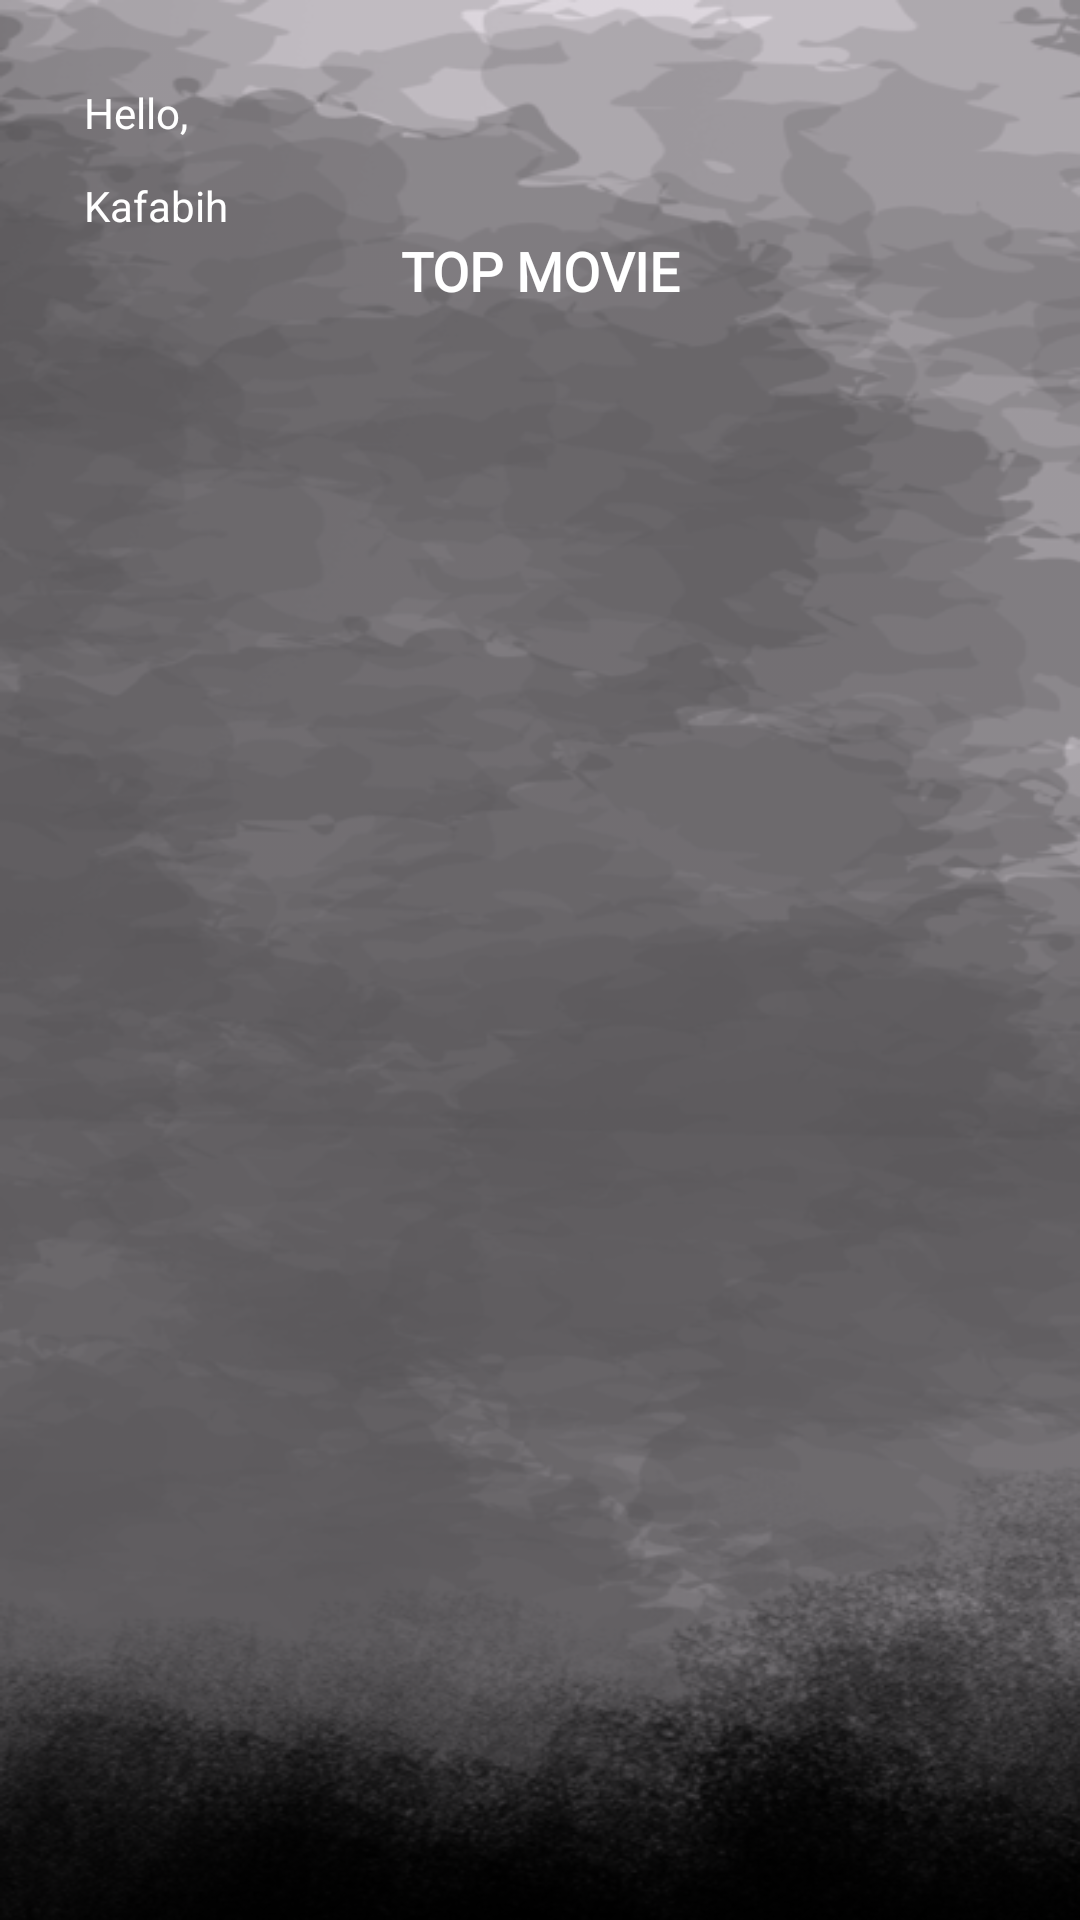

Here is an Android app screen rendered from its layout file. Give the layout XML and the strings, colors and styles it references.
<!-- AndroidManifest.xml: application theme Theme.UTS_android -->
<!-- res/layout/activity_main.xml -->
<?xml version="1.0" encoding="utf-8"?>
<androidx.constraintlayout.widget.ConstraintLayout xmlns:android="http://schemas.android.com/apk/res/android"
    xmlns:app="http://schemas.android.com/apk/res-auto"
    xmlns:tools="http://schemas.android.com/tools"
    android:layout_width="match_parent"
    android:layout_height="match_parent"
    android:padding="16dp"
    android:background="@drawable/paint_2"
    android:backgroundTint="@color/black"
    tools:context=".MainActivity">
    <TextView
        android:layout_width="wrap_content"
        android:layout_height="wrap_content"
        android:id="@+id/welcome"
        android:text="Hello,"
        android:textSize="14dp"
        android:layout_margin="12dp"
        android:textColor="@color/white"
        app:layout_constraintStart_toStartOf="parent"
        app:layout_constraintTop_toTopOf="parent"
        />
    <TextView
        android:layout_width="wrap_content"
        android:layout_height="wrap_content"
        android:id="@+id/username_tv"
        android:textColor="@color/white"
        app:layout_constraintStart_toStartOf="parent"
        app:layout_constraintTop_toBottomOf="@id/welcome"
        android:text="Kafabih"
        android:textSize="14dp"
        android:layout_margin="12dp"/>
    <TextView
        android:layout_width="wrap_content"
        android:layout_height="wrap_content"
        android:id="@+id/Top_Movie"
        android:text="TOP MOVIE"
        android:textColor="@color/white"
        android:textStyle="bold"
        android:textSize="18dp"
        android:fontFamily="@font/poppins_regular"
        app:layout_constraintTop_toBottomOf="@id/username_tv"
        app:layout_constraintStart_toStartOf="parent"
        app:layout_constraintEnd_toEndOf="parent"/>

    <androidx.recyclerview.widget.RecyclerView
        android:layout_width="match_parent"
        android:layout_height="wrap_content"
        android:id="@+id/top_movies_recyclerView"
        app:layout_constraintTop_toBottomOf="@id/Top_Movie"
        app:layoutManager="androidx.recyclerview.widget.GridLayoutManager"
        app:spanCount="2"
        android:paddingBottom="56dp"
        />

</androidx.constraintlayout.widget.ConstraintLayout>
<!-- resources referenced by this layout -->
<resources>
  <color name="black">#FF000000</color>
  <color name="white">#FFFFFFFF</color>
  <!-- drawable paint_2: png bitmap (drawable, 285528 bytes) -->
  <style name="Theme.UTS_android" parent="Base.Theme.UTS_android" />
  <style name="Base.Theme.UTS_android" parent="Theme.Material3.DayNight.NoActionBar">
          
          
  
      </style>
</resources>
